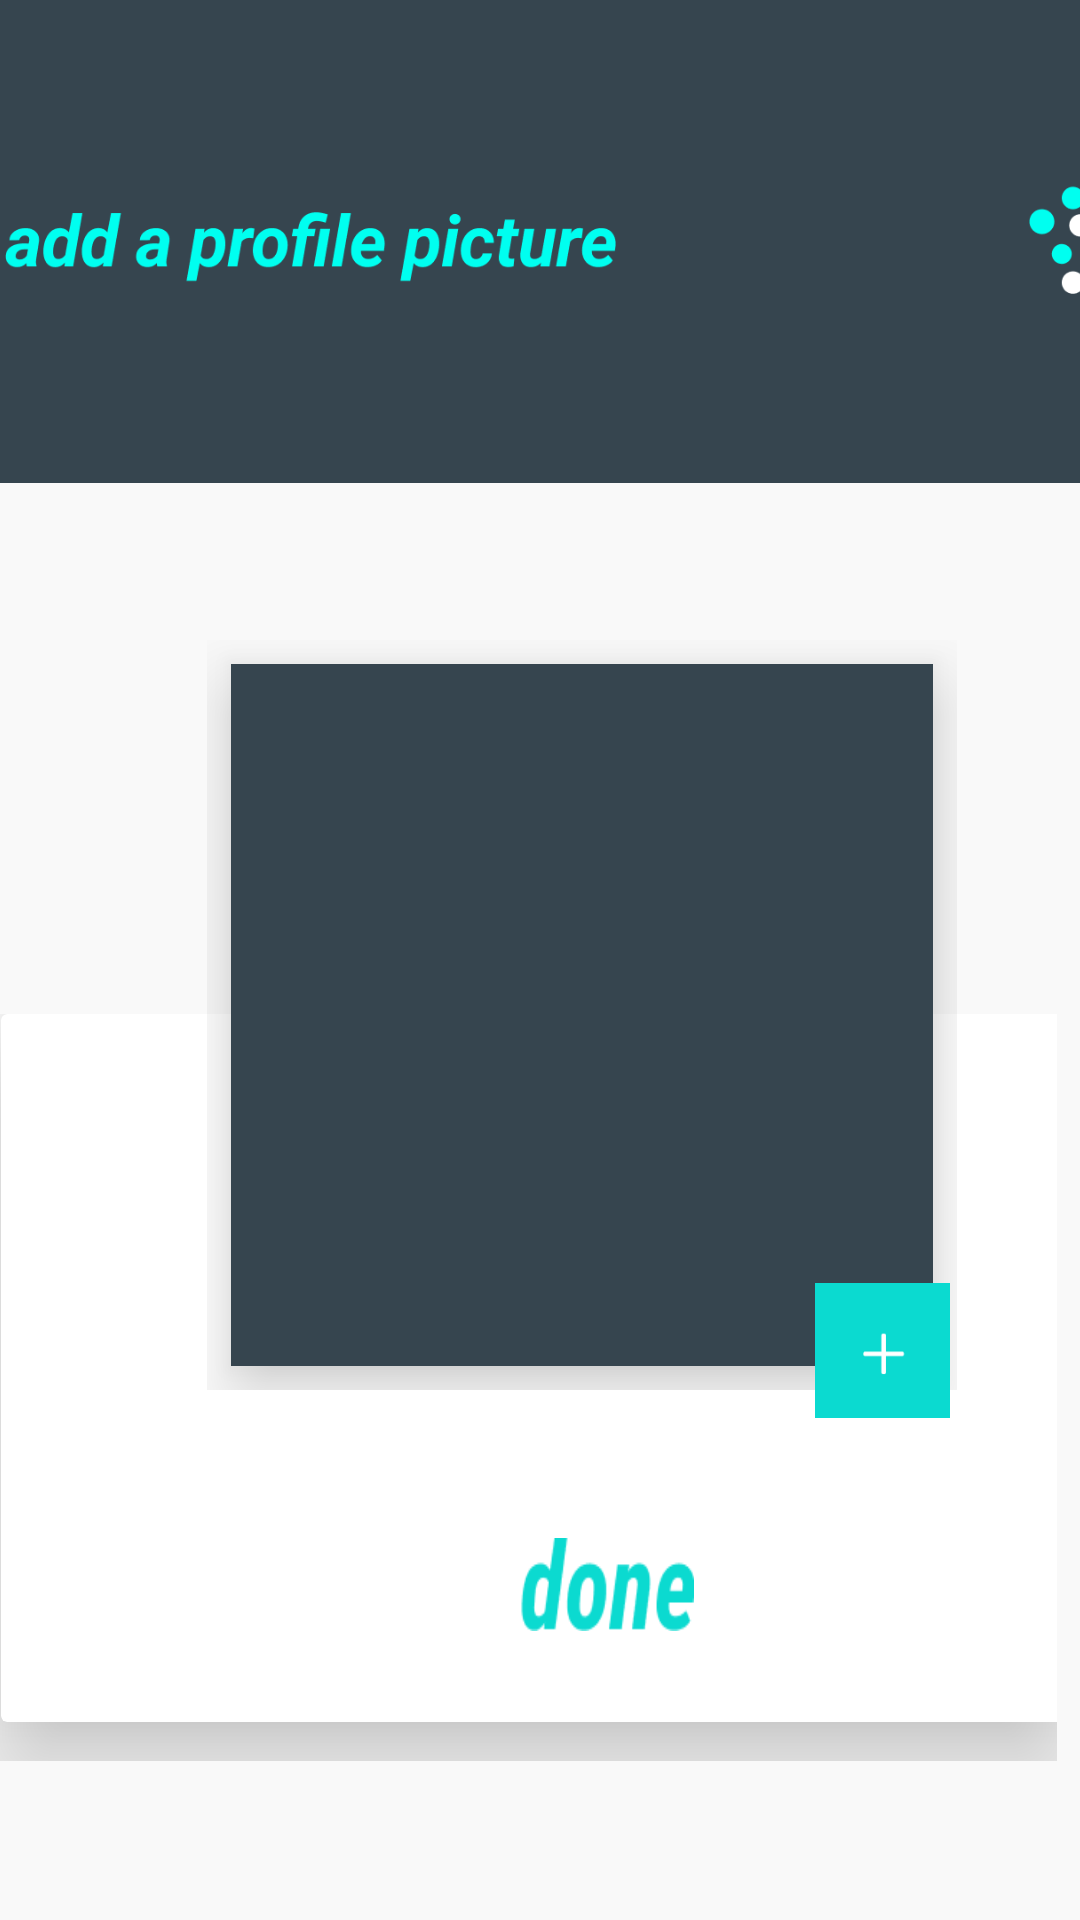

The Android layout XML behind this screen, and the referenced resources:
<!-- AndroidManifest.xml: application theme AppTheme -->
<!-- res/layout/activity_upload_pic.xml -->
<?xml version="1.0" encoding="utf-8"?>
<android.support.constraint.ConstraintLayout xmlns:android="http://schemas.android.com/apk/res/android"
    xmlns:app="http://schemas.android.com/apk/res-auto"
    xmlns:tools="http://schemas.android.com/tools"
    android:layout_width="match_parent"
    android:layout_height="match_parent"
    tools:context=".UploadPicActivity">

    <ImageView
        android:id="@+id/createAccountLogo"
        android:layout_width="444dp"
        android:layout_height="163dp"
        android:layout_marginEnd="8dp"
        android:scaleType="fitStart"
        app:layout_constraintEnd_toEndOf="parent"
        app:layout_constraintStart_toStartOf="parent"
        app:layout_constraintTop_toTopOf="parent"
        app:srcCompat="@drawable/add_profile_pic_logo" />

    <FrameLayout
        android:layout_width="360dp"
        android:layout_height="249dp"
        android:layout_marginStart="8dp"
        android:layout_marginTop="8dp"
        android:layout_marginEnd="8dp"
        android:layout_marginBottom="8dp"
        app:layout_constraintBottom_toBottomOf="parent"
        app:layout_constraintEnd_toEndOf="parent"
        app:layout_constraintHorizontal_bias="1.0"
        app:layout_constraintStart_toStartOf="parent"
        app:layout_constraintTop_toTopOf="parent"
        app:layout_constraintVertical_bias="0.88">

        <android.support.v7.widget.CardView
            android:layout_width="355dp"
            android:layout_height="236dp"
            android:layout_marginStart="8dp"
            android:layout_marginEnd="8dp"
            android:layout_marginBottom="32dp"
            app:cardBackgroundColor="@color/whiteBackgroundColor"
            app:cardElevation="20dp"
            app:cardPreventCornerOverlap="true"
            app:layout_constraintBottom_toBottomOf="parent"
            app:layout_constraintEnd_toEndOf="parent"
            app:layout_constraintHorizontal_bias="1.0"
            app:layout_constraintStart_toStartOf="parent">

        </android.support.v7.widget.CardView>
    </FrameLayout>

    <FrameLayout
        android:id="@+id/frameLayout"
        android:layout_width="250dp"
        android:layout_height="250dp"
        android:layout_marginStart="8dp"
        android:layout_marginTop="8dp"
        android:layout_marginEnd="8dp"
        android:layout_marginBottom="8dp"
        app:layout_constraintBottom_toBottomOf="parent"
        app:layout_constraintEnd_toEndOf="parent"
        app:layout_constraintHorizontal_bias="0.648"
        app:layout_constraintStart_toStartOf="parent"
        app:layout_constraintTop_toTopOf="parent"
        app:layout_constraintVertical_bias="0.549">

        <ImageView
            android:id="@+id/profileImage"
            android:layout_width="234dp"
            android:layout_height="234dp"
            android:layout_marginStart="8dp"
            android:layout_marginTop="8dp"
            android:layout_marginEnd="8dp"
            android:layout_marginBottom="8dp"
            android:background="@color/colorPrimary"
            android:elevation="14dp"
            app:layout_constraintEnd_toEndOf="parent"
            app:layout_constraintHorizontal_bias="0.578"
            app:layout_constraintStart_toStartOf="parent"
            app:layout_constraintTop_toTopOf="parent" />
    </FrameLayout>

    <FrameLayout
        android:layout_width="45dp"
        android:layout_height="45dp"
        android:layout_marginStart="8dp"
        android:layout_marginTop="8dp"
        android:layout_marginEnd="8dp"
        android:layout_marginBottom="8dp"
        app:layout_constraintBottom_toBottomOf="parent"
        app:layout_constraintEnd_toEndOf="parent"
        app:layout_constraintHorizontal_bias="0.882"
        app:layout_constraintStart_toStartOf="parent"
        app:layout_constraintTop_toTopOf="parent"
        app:layout_constraintVertical_bias="0.725">

        <Button
            android:id="@+id/addPicButton"
            android:layout_width="wrap_content"
            android:layout_height="wrap_content"
            android:background="@drawable/add_small" />
    </FrameLayout>

    <Button
        android:id="@+id/doneButton"
        android:layout_width="58dp"
        android:layout_height="31dp"
        android:layout_marginStart="8dp"
        android:layout_marginTop="8dp"
        android:layout_marginEnd="8dp"
        android:layout_marginBottom="8dp"
        android:background="@drawable/done_button"
        app:layout_constraintBottom_toBottomOf="parent"
        app:layout_constraintEnd_toEndOf="parent"
        app:layout_constraintHorizontal_bias="0.578"
        app:layout_constraintStart_toStartOf="parent"
        app:layout_constraintTop_toTopOf="parent"
        app:layout_constraintVertical_bias="0.851" />


</android.support.constraint.ConstraintLayout>
<!-- resources referenced by this layout -->
<resources>
  <color name="colorPrimary">#36454f</color>
  <color name="whiteBackgroundColor">#ffffff</color>
  <!-- drawable add_profile_pic_logo: png bitmap (drawable, 18006 bytes) -->
  <!-- drawable add_small: png bitmap (drawable, 799 bytes) -->
  <!-- drawable done_button: png bitmap (drawable, 2394 bytes) -->
  <style name="AppTheme" parent="Theme.AppCompat.Light.NoActionBar">
          
          <item name="android:windowBackground">@color/windowBackgroundColor</item>
          <item name="colorPrimary">@color/colorPrimary</item>
          <item name="colorPrimaryDark">@color/colorPrimaryDark</item>
          <item name="colorAccent">@color/colorAccent</item>
      </style>
  <color name="windowBackgroundColor">#F9F9F9</color>
  <color name="colorPrimaryDark">#363f4f</color>
  <color name="colorAccent">#0bdad0</color>
</resources>
